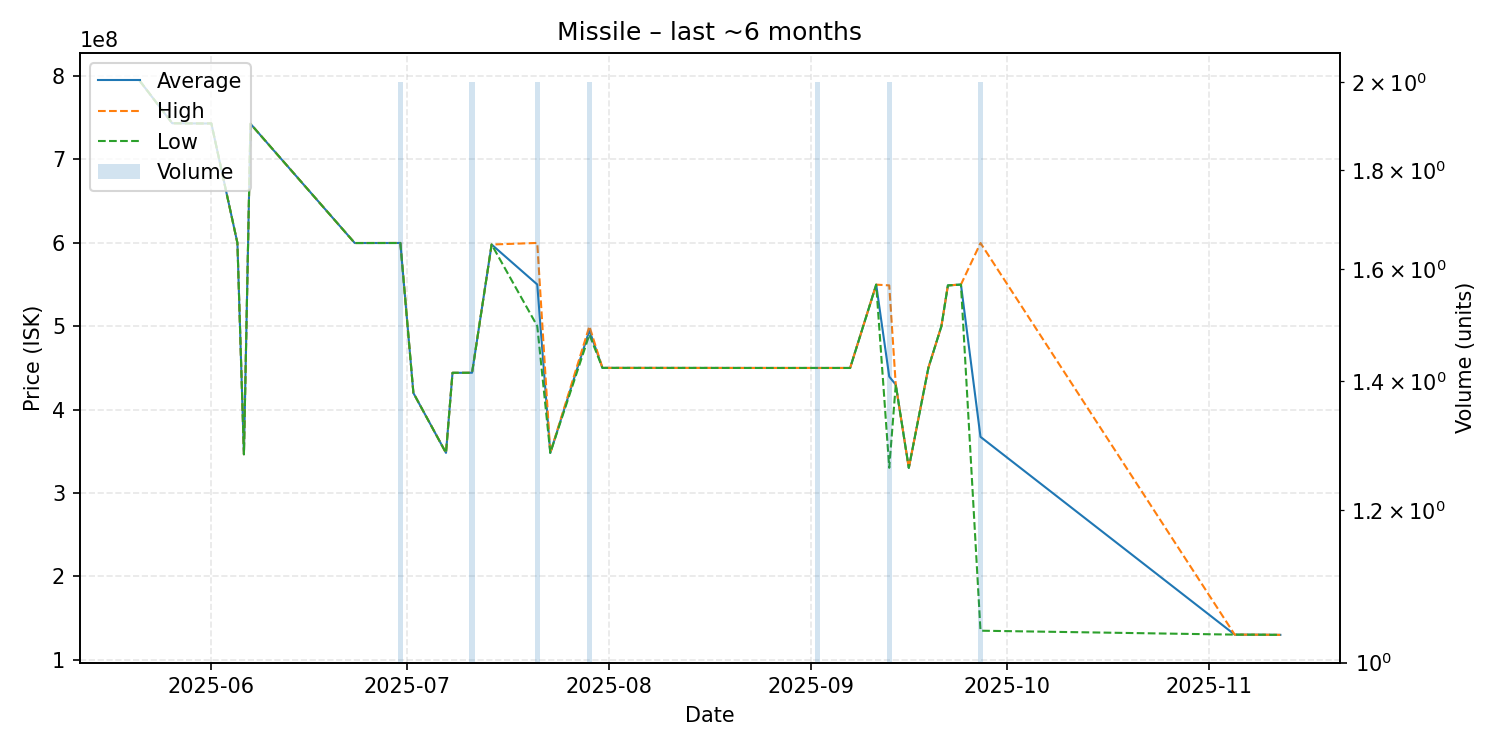

Values plotted in this chart, from the file beside it:
date, average, highest, lowest, order_count, volume
2025-05-21, 794400000, 794400000, 794400000, 1, 1
2025-05-26, 743400000, 743400000, 743400000, 1, 1
2025-05-31, 743100000, 743100000, 743100000, 1, 1
2025-06-01, 743200000, 743200000, 743200000, 1, 1
2025-06-05, 599900000, 599900000, 599900000, 1, 1
2025-06-06, 346500000, 346500000, 346500000, 1, 1
2025-06-07, 742800000, 742800000, 742800000, 1, 1
2025-06-23, 599800000, 599800000, 599800000, 1, 1
2025-06-30, 599850000, 599900000, 599800000, 2, 2
2025-07-02, 420000000, 420000000, 420000000, 1, 1
2025-07-07, 348200000, 348200000, 348200000, 1, 1
2025-07-08, 444200000, 444200000, 444200000, 1, 1
2025-07-10, 444200000, 444200000, 444200000, 1, 1
2025-07-11, 444300000, 444400000, 444200000, 2, 2
2025-07-14, 598000000, 598000000, 598000000, 1, 1
2025-07-21, 550100000, 599900000, 500300000, 2, 2
2025-07-23, 348200000, 348200000, 348200000, 1, 1
2025-07-29, 495000000, 500000000, 490000000, 2, 2
2025-07-31, 450100000, 450100000, 450100000, 1, 1
2025-08-02, 450100000, 450100000, 450100000, 1, 1
2025-08-25, 450000000, 450000000, 450000000, 1, 1
2025-09-02, 450000000, 450000000, 450000000, 2, 2
2025-09-07, 450000000, 450000000, 450000000, 1, 1
2025-09-11, 549900000, 549900000, 549900000, 1, 1
2025-09-13, 439650000, 549000000, 330300000, 2, 2
2025-09-14, 430000000, 430000000, 430000000, 1, 1
2025-09-16, 330200000, 330200000, 330200000, 1, 1
2025-09-19, 450000000, 450000000, 450000000, 1, 1
2025-09-21, 500000000, 500000000, 500000000, 1, 1
2025-09-22, 549000000, 549000000, 549000000, 1, 1
2025-09-24, 550000000, 550000000, 550000000, 1, 1
2025-09-27, 367400000, 599800000, 135000000, 2, 2
2025-11-05, 130300000, 130300000, 130300000, 1, 1
2025-11-09, 130200000, 130200000, 130200000, 1, 1
2025-11-12, 130000000, 130000000, 130000000, 1, 1
